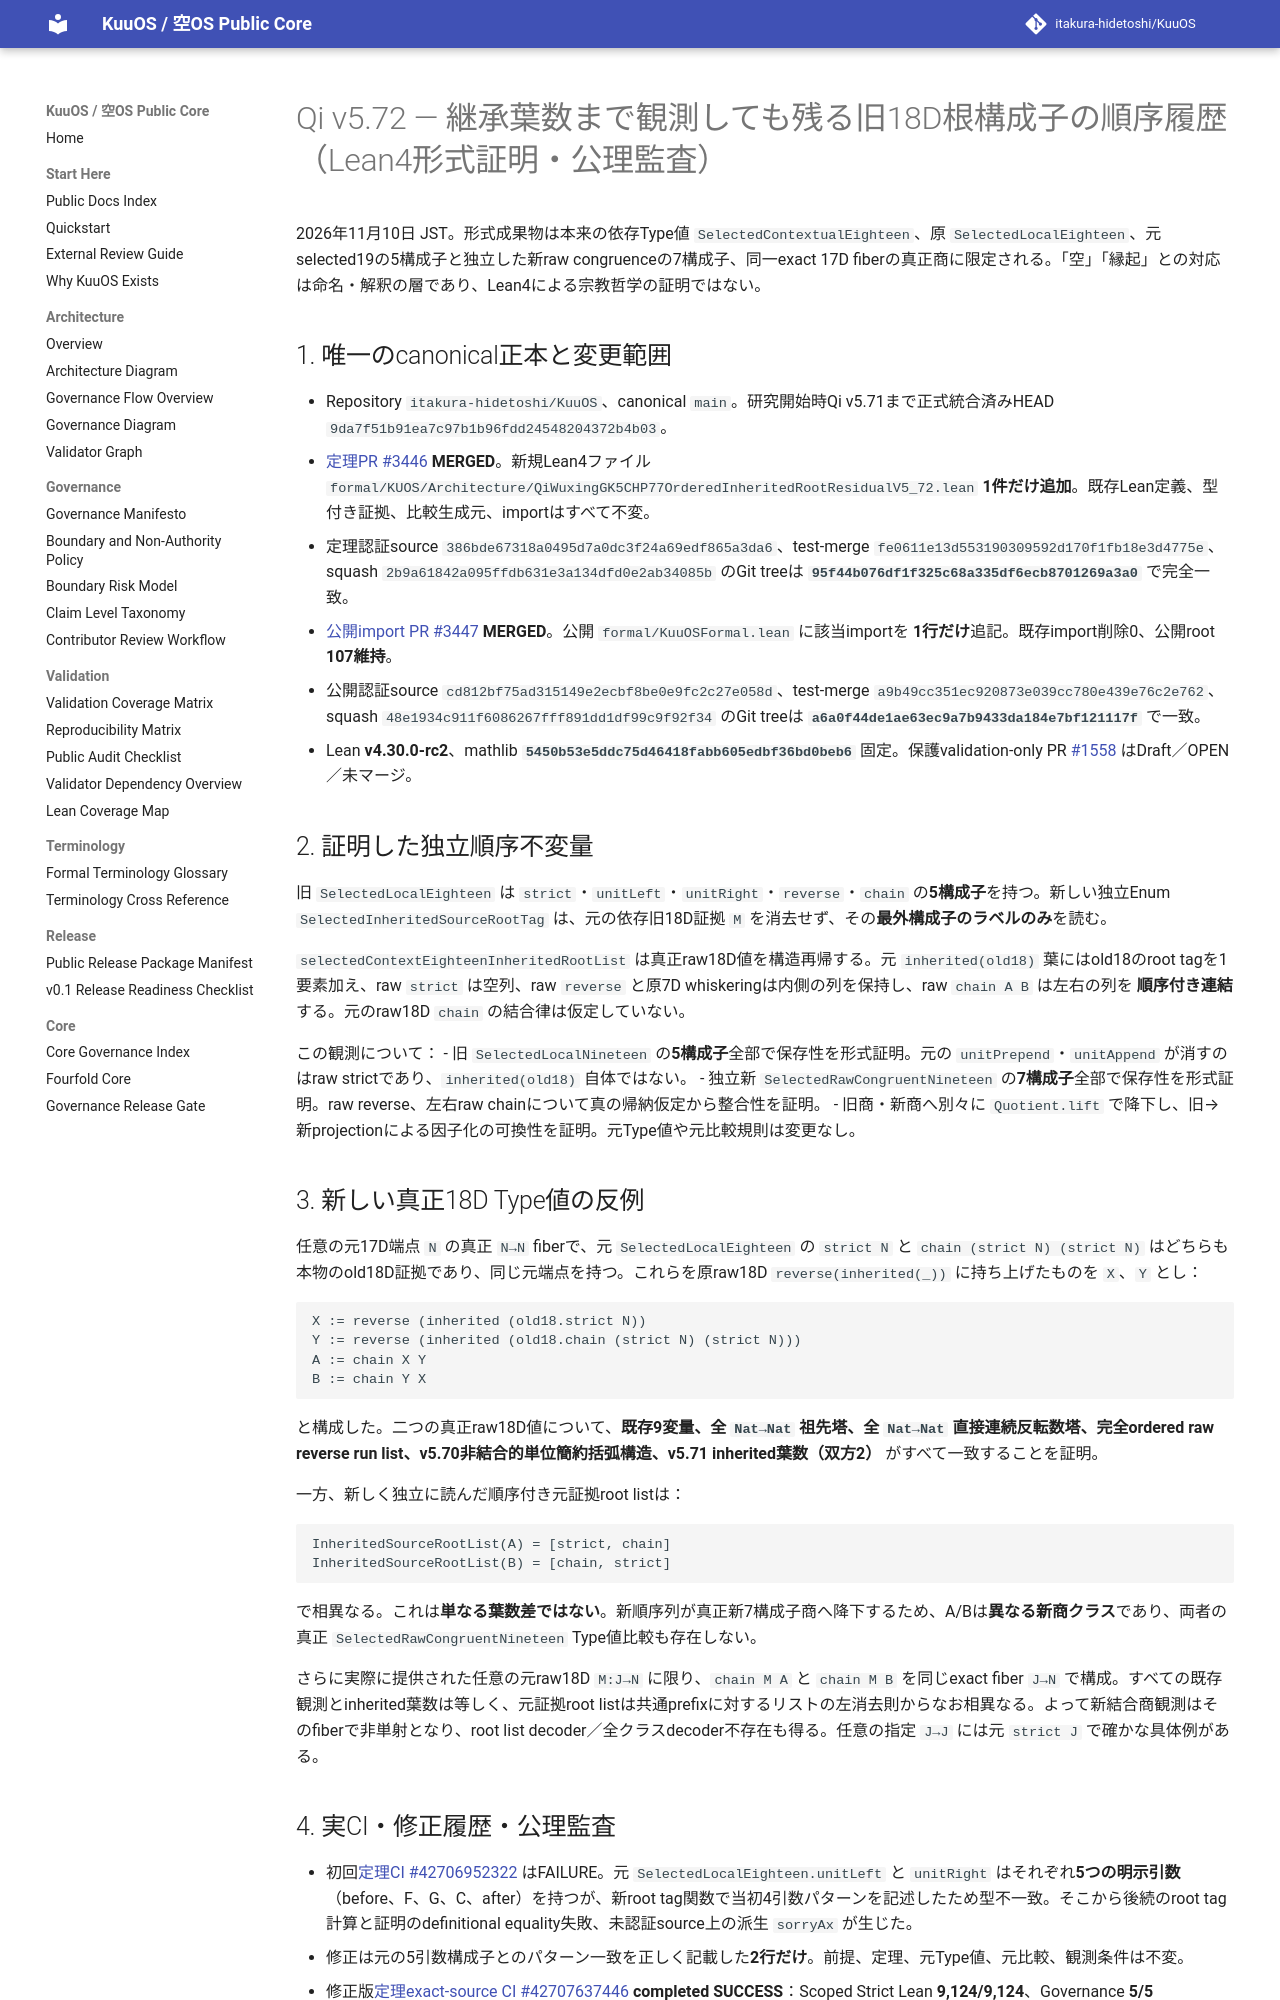

repository: itakura-hidetoshi/KuuOS · page: formal/Qi-v5_72-ordered-inherited-source-root-residual-verified-20261110/index.html · generator: mkdocs

# Qi v5.72 — 継承葉数まで観測しても残る旧18D根構成子の順序履歴（Lean4形式証明・公理監査）

2026年11月10日 JST。形式成果物は本来の依存Type値 `SelectedContextualEighteen`、原 `SelectedLocalEighteen`、元selected19の5構成子と独立した新raw congruenceの7構成子、同一exact 17D fiberの真正商に限定される。「空」「縁起」との対応は命名・解釈の層であり、Lean4による宗教哲学の証明ではない。

## 1. 唯一のcanonical正本と変更範囲

- Repository `itakura-hidetoshi/KuuOS`、canonical `main`。研究開始時Qi v5.71まで正式統合済みHEAD `9da7f51b91ea7c97b1b96fdd24548204372b4b03`。
- [定理PR #3446](https://github.com/itakura-hidetoshi/KuuOS/pull/3446) **MERGED**。新規Lean4ファイル `formal/KUOS/Architecture/QiWuxingGK5CHP77OrderedInheritedRootResidualV5_72.lean` **1件だけ追加**。既存Lean定義、型付き証拠、比較生成元、importはすべて不変。
- 定理認証source `386bde67318a0495d7a0dc3f24a69edf865a3da6`、test-merge `fe0611e13d553190309592d170f1fb18e3d4775e`、squash `2b9a61842a095ffdb631e3a134dfd0e2ab34085b` のGit treeは **`95f44b076df1f325c68a335df6ecb8701269a3a0`** で完全一致。
- [公開import PR #3447](https://github.com/itakura-hidetoshi/KuuOS/pull/3447) **MERGED**。公開 `formal/KuuOSFormal.lean` に該当importを **1行だけ**追記。既存import削除0、公開root **107維持**。
- 公開認証source `cd812bf75ad315149e2ecbf8be0e9fc2c27e058d`、test-merge `a9b49cc351ec920873e039cc780e439e76c2e762`、squash `48e1934c911f6086267fff891dd1df99c9f92f34` のGit treeは **`a6a0f44de1ae63ec9a7b9433da184e7bf121117f`** で一致。
- Lean **v4.30.0-rc2**、mathlib **`5450b53e5ddc75d46418fabb605edbf36bd0beb6`** 固定。保護validation-only PR [#1558](https://github.com/itakura-hidetoshi/KuuOS/pull/1558) はDraft／OPEN／未マージ。

## 2. 証明した独立順序不変量

旧 `SelectedLocalEighteen` は `strict`・`unitLeft`・`unitRight`・`reverse`・`chain` の**5構成子**を持つ。新しい独立Enum `SelectedInheritedSourceRootTag` は、元の依存旧18D証拠 `M` を消去せず、その**最外構成子のラベルのみ**を読む。

`selectedContextEighteenInheritedRootList` は真正raw18D値を構造再帰する。元 `inherited(old18)` 葉にはold18のroot tagを1要素加え、raw `strict` は空列、raw `reverse` と原7D whiskeringは内側の列を保持し、raw `chain A B` は左右の列を **順序付き連結**する。元のraw18D `chain` の結合律は仮定していない。

この観測について：
- 旧 `SelectedLocalNineteen` の**5構成子**全部で保存性を形式証明。元の `unitPrepend`・`unitAppend` が消すのはraw strictであり、`inherited(old18)` 自体ではない。
- 独立新 `SelectedRawCongruentNineteen` の**7構成子**全部で保存性を形式証明。raw reverse、左右raw chainについて真の帰納仮定から整合性を証明。
- 旧商・新商へ別々に `Quotient.lift` で降下し、旧→新projectionによる因子化の可換性を証明。元Type値や元比較規則は変更なし。

## 3. 新しい真正18D Type値の反例

任意の元17D端点 `N` の真正 `N→N` fiberで、元 `SelectedLocalEighteen` の `strict N` と `chain (strict N) (strict N)` はどちらも本物のold18D証拠であり、同じ元端点を持つ。これらを原raw18D `reverse(inherited(_))` に持ち上げたものを `X`、`Y` とし：

```text
X := reverse (inherited (old18.strict N))
Y := reverse (inherited (old18.chain (strict N) (strict N)))
A := chain X Y
B := chain Y X
```

と構成した。二つの真正raw18D値について、**既存9変量、全 `Nat→Nat` 祖先塔、全 `Nat→Nat` 直接連続反転数塔、完全ordered raw reverse run list、v5.70非結合的単位簡約括弧構造、v5.71 inherited葉数（双方2）** がすべて一致することを証明。

一方、新しく独立に読んだ順序付き元証拠root listは：

```text
InheritedSourceRootList(A) = [strict, chain]
InheritedSourceRootList(B) = [chain, strict]
```

で相異なる。これは**単なる葉数差ではない**。新順序列が真正新7構成子商へ降下するため、A/Bは**異なる新商クラス**であり、両者の真正 `SelectedRawCongruentNineteen` Type値比較も存在しない。

さらに実際に提供された任意の元raw18D `M:J→N` に限り、`chain M A` と `chain M B` を同じexact fiber `J→N` で構成。すべての既存観測とinherited葉数は等しく、元証拠root listは共通prefixに対するリストの左消去則からなお相異なる。よって新結合商観測はそのfiberで非単射となり、root list decoder／全クラスdecoder不存在も得る。任意の指定 `J→J` には元 `strict J` で確かな具体例がある。
